Photos from the image-classification dataset "Datasets" in the GitHub repository myseringan/AI-projects. Its 2 classes are: ripe, unripe.

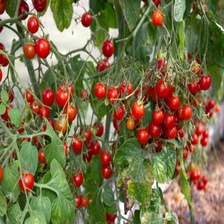
Label: ripe

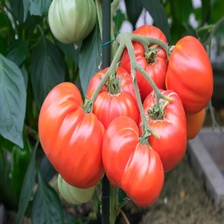
Label: ripe

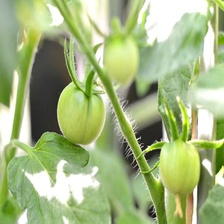
Label: unripe

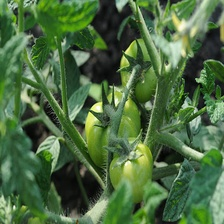
Label: unripe

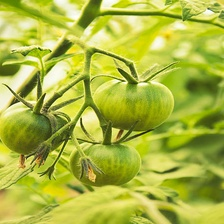
Label: unripe

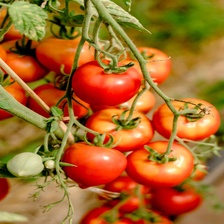
Label: ripe
